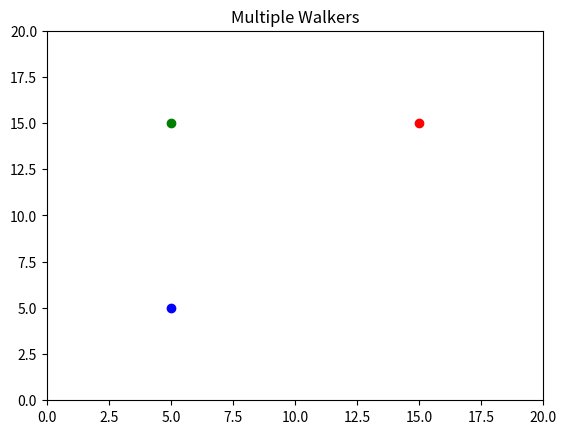

Write the Python code that produced this figure. (Note: this script raises an exception after producing the figure.)
# -*- coding: utf-8 -*-
"""
Random walker
Multiple random walkers on a 2D lattice, show path for each walker
Each site on grid can be visited only once.
Boundary conditions: wall or periodic

Created: 2020-04-04
Last modified: 2020-04-08

@author: jrathman
"""

import random
import numpy as np
import matplotlib.pyplot as plt

# =============================================================================


class Walker:

    def __init__(self, position=(10, 10), symbol='bo', color='b'):
        self.xpos = position[0]
        self.ypos = position[1]
        self.symbol = symbol
        self.color = color
        self.direction = None
        self.trapped = False

    def move(self, xmax, ymax, bc, visited):
        """
        For each boundary condition option ('wall' or 'periodic'), given a
        walker currently at position (xpos, ypos), determine which directions
        for the next move are disallowed because the site has already been
        visited.
        """
        disallowed = set()  # empty set object; will add disallowed directions
        if bc == 'wall':
            if self.ypos == ymax or visited[self.xpos, self.ypos+1]:
                disallowed.add('north')
            if self.xpos == xmax or visited[self.xpos+1, self.ypos]:
                disallowed.add('east')
            if self.ypos == 0 or visited[self.xpos, self.ypos-1]:
                disallowed.add('south')
            if self.xpos == 0 or visited[self.xpos-1, self.ypos]:
                disallowed.add('west')
        elif bc == 'periodic':
            if (self.ypos == ymax and visited[self.xpos, (self.ypos+1) % ymax]) \
                    or (self.ypos < ymax and visited[self.xpos, self.ypos+1]):
                disallowed.add('north')
            if (self.xpos == xmax and visited[(self.xpos+1) % xmax, self.ypos]) \
                    or (self.xpos < xmax and visited[self.xpos+1, self.ypos]):
                disallowed.add('east')
            if (self.ypos == 0 and visited[self.xpos, (self.ypos-1) % ymax]) \
                    or (self.ypos > 0 and visited[self.xpos, self.ypos-1]):
                disallowed.add('south')
            if (self.xpos == 0 and visited[(self.xpos-1) % xmax, self.ypos]) \
                    or (self.xpos > 0 and visited[self.xpos-1, self.ypos]):
                disallowed.add('west')

        # Use the set method 'difference' to get set of allowed directions
        allowed = {'north', 'east', 'south', 'west'}.difference(disallowed)

        if len(allowed) == 0:
            self.trapped = True  # Walker is trapped!
        else:
            """
            Randomly pick from the allowed directions; need to convert set
            object to a list because random.choice doesn't work on sets
            """
            self.direction = random.choice(list(allowed))
            if self.direction == 'north':
                if (bc == 'wall' and self.ypos < ymax) or bc == 'periodic':
                    self.ypos += 1
            elif self.direction == 'east':
                if (bc == 'wall' and self.xpos < xmax) or bc == 'periodic':
                    self.xpos += 1
            elif self.direction == 'south':
                if (bc == 'wall' and self.ypos > 0) or bc == 'periodic':
                    self.ypos -= 1
            elif self.direction == 'west':
                if (bc == 'wall' and self.xpos > 0) or bc == 'periodic':
                    self.xpos -= 1
            """
            With periodic boundary conditions, it's possible that (xpos, ypos) could
            be off the grid (e.g., xpos < 0 or xpos > xmax). The Python modulo
            operator can be used to give exactly what we need for periodic bc. For
            example, suppose xmax = 20; then if xpos = 21, 21 % 20 = 1; if xpos = -1,
            -1 % 20 = 19. (Modulo result on a negative first argument may seem
            strange, but it's intended for exactly this type of application. Cool!)
            If 0 <= xpos < xmax, then modulo simply returns xpos. For example,
            0 % 20 = 0, 14 % 20 = 14, etc. Only special case is when xpos = xmax, in
            which case we want to keep xpos = xmax and not xpos % xmax = 0
            """
            if self.xpos != xmax:
                self.xpos = self.xpos % xmax
            if self.ypos != ymax:
                self.ypos = self.ypos % ymax

# =============================================================================


class Grid:

    def __init__(self, walkers, gridsize=(20, 20), bc='wall'):
        self.walkers = walkers
        self.xmax = gridsize[0]
        self.ymax = gridsize[1]
        self.bc = bc
        self.point = []
        # array to keep track of points that have been visited
        self.visited = np.zeros([self.xmax + 1, self.ymax + 1], dtype=bool)

        plt.figure()  # create new figure window if one is already open
        ax = plt.axes(xlim=(0, self.xmax), ylim=(0, self.ymax))

        for w in self.walkers:
            p, = ax.plot([w.xpos], [w.ypos], w.symbol)
            self.visited[w.xpos, w.ypos] = True
            self.point.append(p)

        plt.title('Multiple Walkers')

    def go(self):
        while not all([w.trapped for w in self.walkers]):
            for i, w in enumerate(self.walkers):
                w.move(self.xmax, self.ymax, self.bc, self.visited)
                if not w.trapped:
                    self.point[i].set_data(w.xpos, w.ypos)
                    self.visited[w.xpos, w.ypos] = True
                    """
                    When using periodic boundary conditions, a position on a
                    wall is identical to the corresponding position on the
                    opposite wall. So if a walker visits (x, ymax) then
                    (x, 0) must also be marked as visited; if a walker vists
                    (0, y) then (xmax, y) must also be marked as visited; etc.
                    """
                    if self.bc == 'periodic':
                        if w.xpos == self.xmax:
                            self.visited[0, w.ypos] = True
                        elif w.xpos == 0:
                            self.visited[self.xmax, w.ypos] = True
                        if w.ypos == self.ymax:
                            self.visited[w.xpos, 0] = True
                        elif w.ypos == 0:
                            self.visited[w.xpos, self.ymax] = True

                    if w.direction == 'north':
                        plt.vlines(w.xpos, w.ypos - 1, w.ypos, colors=w.color)
                    elif w.direction == 'east':
                        plt.hlines(w.ypos, w.xpos - 1, w.xpos, colors=w.color)
                    elif w.direction == 'south':
                        plt.vlines(w.xpos, w.ypos + 1, w.ypos, colors=w.color)
                    elif w.direction == 'west':
                        plt.hlines(w.ypos, w.xpos + 1, w.xpos, colors=w.color)

            plt.pause(0.2)


# main program=================================================================
iggy = Walker(position=(5, 5), symbol='bo', color='b')
ivey = Walker(position=(15, 15), symbol='ro', color='r')
igor = Walker(position=(5, 15), symbol='go', color='g')
walkers = (iggy, ivey, igor)
rwalk = Grid(walkers, gridsize=(20, 20), bc='periodic')
rwalk.go()
